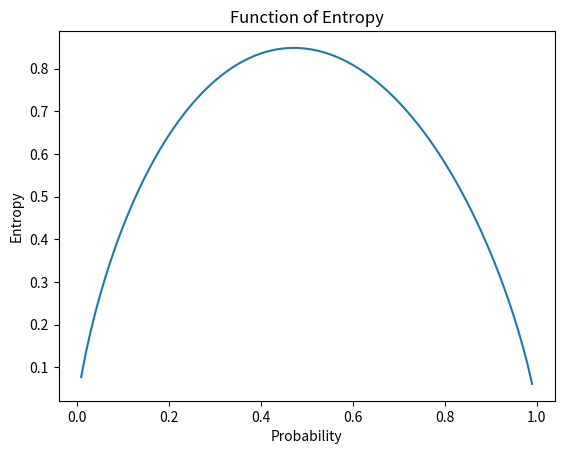

Source code (Python):
'''
Script for plotting entropy
Date: 2017/11/30
'''
import matplotlib.pyplot as plt
import numpy as np

FIG = plt.figure()

PROB = np.linspace(0, 1, 100)
OUTPUT = -PROB * np.log2(PROB) - (1 - PROB) * np.log(1 - PROB)
print(OUTPUT)

plt.plot(PROB, OUTPUT)
plt.xlabel("Probability")
plt.ylabel("Entropy")
plt.title("Function of Entropy")

plt.show()
